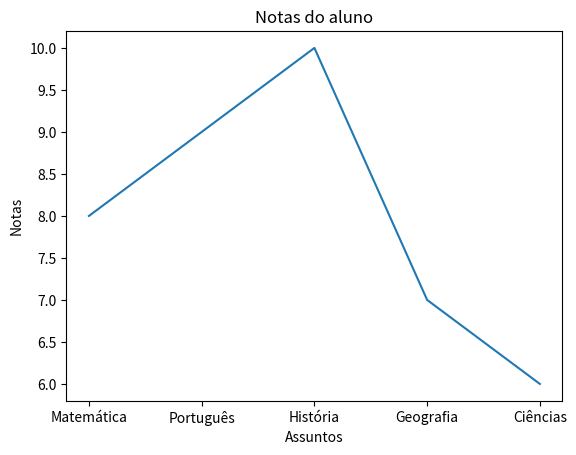

Python code for this plot:
import matplotlib.pyplot as plt

# Cria um conjunto de dados
notas = [8, 9, 10, 7, 6]
assuntos = ["Matemática", "Português", "História", "Geografia", "Ciências"]

# Cria o gráfico de barras
plt.plot(assuntos, notas)

# Adiciona títulos e rótulos aos eixos
plt.title("Notas do aluno")
plt.xlabel("Assuntos")
plt.ylabel("Notas")
# Exibe o gráfico
plt.show()



